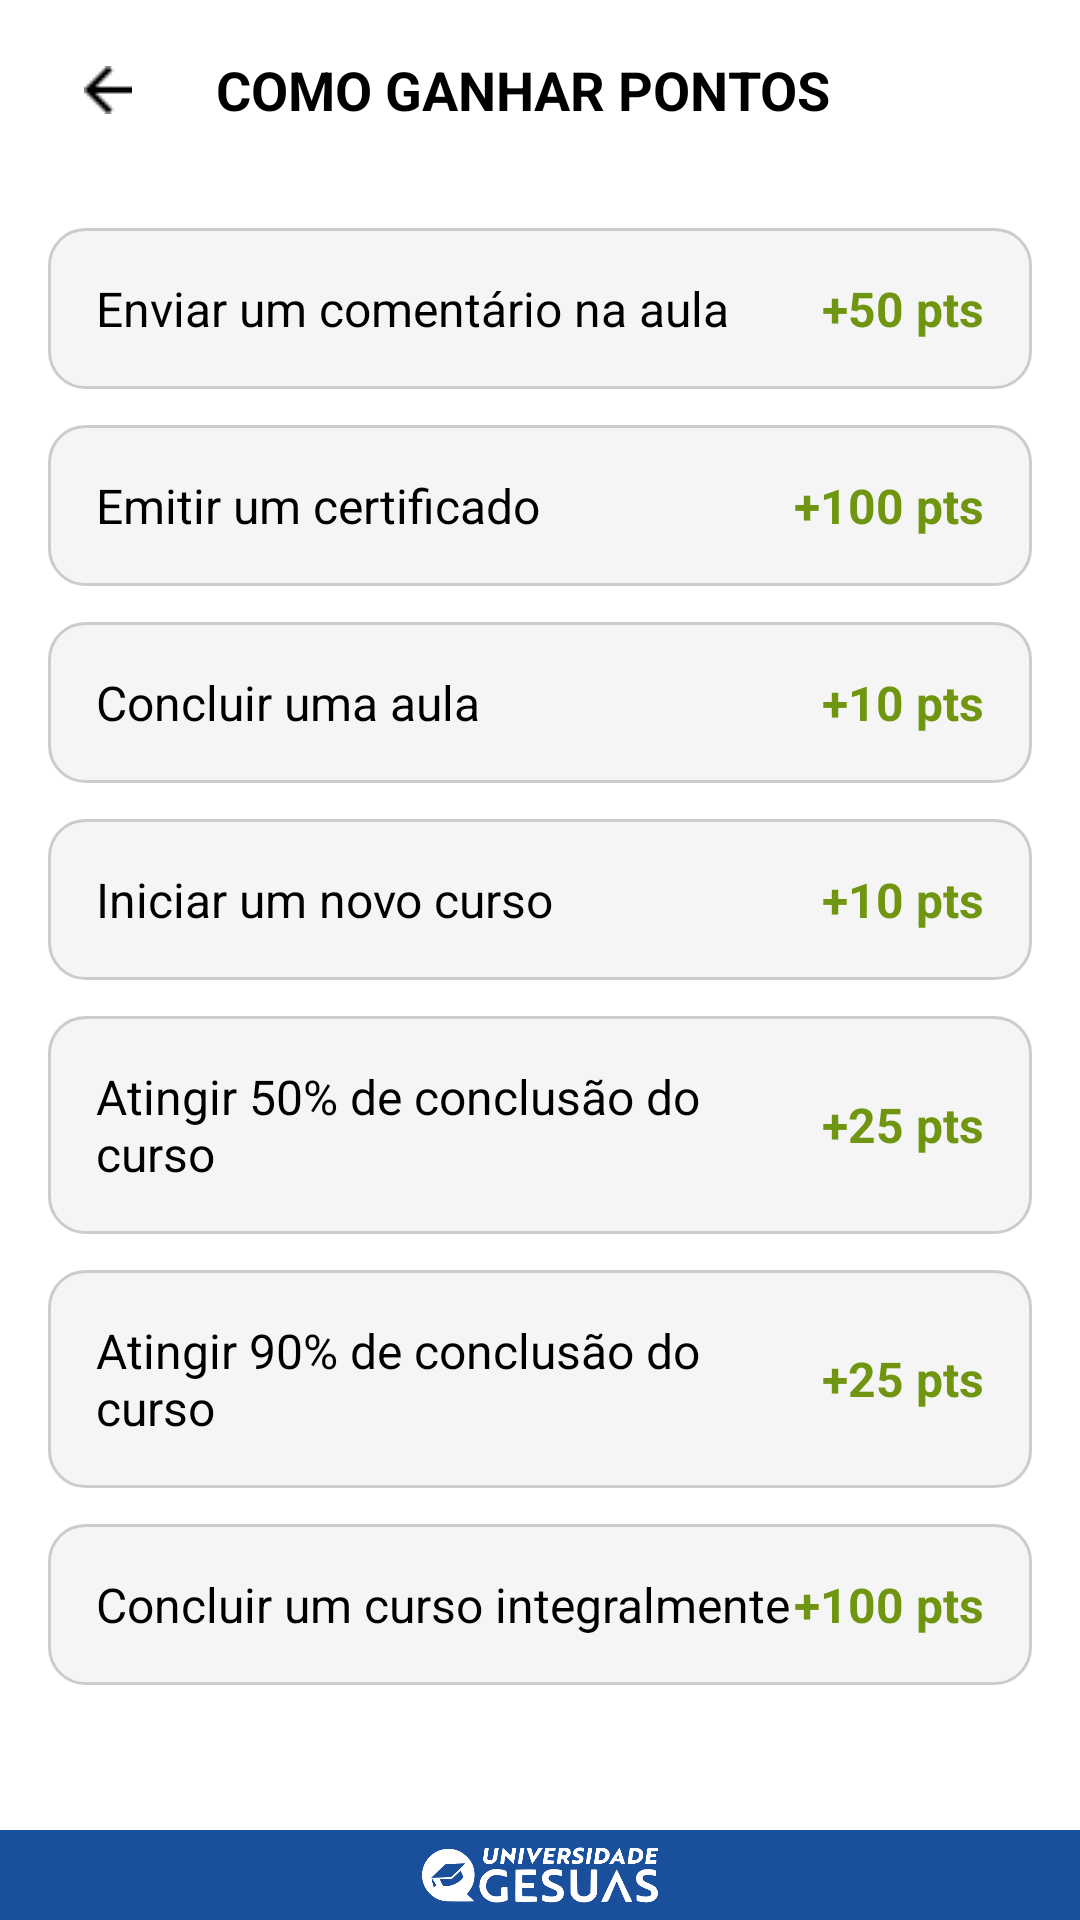

This screen was rendered from an Android layout file. Write that file and the resources it references.
<!-- AndroidManifest.xml: application theme Theme.UniversidadeGESUAS -->
<!-- res/layout/activity_metas.xml -->
<?xml version="1.0" encoding="utf-8"?>
<RelativeLayout xmlns:android="http://schemas.android.com/apk/res/android"
    xmlns:app="http://schemas.android.com/apk/res-auto"
    xmlns:tools="http://schemas.android.com/tools"
    android:id="@+id/main"
    android:layout_width="match_parent"
    android:layout_height="match_parent"
    android:background="@color/bgTela"
    tools:context=".MetasActivity">

    <LinearLayout
        android:id="@+id/barra_superior_post"
        android:layout_width="match_parent"
        android:layout_height="60dp"
        android:orientation="horizontal"
        android:gravity="center_vertical"
        android:paddingStart="16dp"
        android:paddingEnd="16dp"
        android:background="@color/bgBarra"
        android:layout_alignParentTop="true">

        <ImageButton
            android:id="@+id/voltar"
            android:layout_width="40dp"
            android:layout_height="40dp"
            android:src="@drawable/back_arrow"
            app:tint="@color/txtPrimary"
            android:background="?attr/selectableItemBackgroundBorderless"
            android:onClick="voltar"
            android:contentDescription="Voltar" />

        <TextView
            android:layout_width="wrap_content"
            android:layout_height="wrap_content"
            android:layout_marginStart="16dp"
            android:text="COMO GANHAR PONTOS"
            android:textStyle="bold"
            android:textSize="18sp"
            android:textColor="@color/txtPrimary" />
    </LinearLayout>

    <ScrollView
        android:layout_width="match_parent"
        android:layout_height="match_parent"
        android:layout_below="@id/barra_superior_post"
        android:layout_above="@id/barra_gesuas_rodape">

        <LinearLayout
            android:layout_width="match_parent"
            android:layout_height="wrap_content"
            android:orientation="vertical"
            android:padding="16dp">

            <LinearLayout
                android:layout_width="match_parent"
                android:layout_height="wrap_content"
                android:orientation="horizontal"
                android:gravity="center_vertical"
                android:background="@drawable/campo_texto"
                android:padding="16dp"
                android:layout_marginBottom="12dp">

                <TextView
                    android:layout_width="0dp"
                    android:layout_height="wrap_content"
                    android:layout_weight="1"
                    android:text="Enviar um comentário na aula"
                    android:textSize="16sp"
                    android:textColor="@color/txtPrimary" />

                <TextView
                    android:layout_width="wrap_content"
                    android:layout_height="wrap_content"
                    android:text="+50 pts"
                    android:textStyle="bold"
                    android:textSize="16sp"
                    android:textColor="@color/verde2" />
            </LinearLayout>

            <LinearLayout
                android:layout_width="match_parent"
                android:layout_height="wrap_content"
                android:orientation="horizontal"
                android:gravity="center_vertical"
                android:background="@drawable/campo_texto"
                android:padding="16dp"
                android:layout_marginBottom="12dp">

                <TextView
                    android:layout_width="0dp"
                    android:layout_height="wrap_content"
                    android:layout_weight="1"
                    android:text="Emitir um certificado"
                    android:textSize="16sp"
                    android:textColor="@color/txtPrimary" />

                <TextView
                    android:layout_width="wrap_content"
                    android:layout_height="wrap_content"
                    android:text="+100 pts"
                    android:textStyle="bold"
                    android:textSize="16sp"
                    android:textColor="@color/verde2" />
            </LinearLayout>

            <LinearLayout
                android:layout_width="match_parent"
                android:layout_height="wrap_content"
                android:orientation="horizontal"
                android:gravity="center_vertical"
                android:background="@drawable/campo_texto"
                android:padding="16dp"
                android:layout_marginBottom="12dp">

                <TextView
                    android:layout_width="0dp"
                    android:layout_height="wrap_content"
                    android:layout_weight="1"
                    android:text="Concluir uma aula"
                    android:textSize="16sp"
                    android:textColor="@color/txtPrimary" />

                <TextView
                    android:layout_width="wrap_content"
                    android:layout_height="wrap_content"
                    android:text="+10 pts"
                    android:textStyle="bold"
                    android:textSize="16sp"
                    android:textColor="@color/verde2" />
            </LinearLayout>

            <LinearLayout
                android:layout_width="match_parent"
                android:layout_height="wrap_content"
                android:orientation="horizontal"
                android:gravity="center_vertical"
                android:background="@drawable/campo_texto"
                android:padding="16dp"
                android:layout_marginBottom="12dp">

                <TextView
                    android:layout_width="0dp"
                    android:layout_height="wrap_content"
                    android:layout_weight="1"
                    android:text="Iniciar um novo curso"
                    android:textSize="16sp"
                    android:textColor="@color/txtPrimary" />

                <TextView
                    android:layout_width="wrap_content"
                    android:layout_height="wrap_content"
                    android:text="+10 pts"
                    android:textStyle="bold"
                    android:textSize="16sp"
                    android:textColor="@color/verde2" />
            </LinearLayout>

            <LinearLayout
                android:layout_width="match_parent"
                android:layout_height="wrap_content"
                android:orientation="horizontal"
                android:gravity="center_vertical"
                android:background="@drawable/campo_texto"
                android:padding="16dp"
                android:layout_marginBottom="12dp">

                <TextView
                    android:layout_width="0dp"
                    android:layout_height="wrap_content"
                    android:layout_weight="1"
                    android:text="Atingir 50% de conclusão do curso"
                    android:textSize="16sp"
                    android:textColor="@color/txtPrimary" />

                <TextView
                    android:layout_width="wrap_content"
                    android:layout_height="wrap_content"
                    android:text="+25 pts"
                    android:textStyle="bold"
                    android:textSize="16sp"
                    android:textColor="@color/verde2" />
            </LinearLayout>

            <LinearLayout
                android:layout_width="match_parent"
                android:layout_height="wrap_content"
                android:orientation="horizontal"
                android:gravity="center_vertical"
                android:background="@drawable/campo_texto"
                android:padding="16dp"
                android:layout_marginBottom="12dp">

                <TextView
                    android:layout_width="0dp"
                    android:layout_height="wrap_content"
                    android:layout_weight="1"
                    android:text="Atingir 90% de conclusão do curso"
                    android:textSize="16sp"
                    android:textColor="@color/txtPrimary" />

                <TextView
                    android:layout_width="wrap_content"
                    android:layout_height="wrap_content"
                    android:text="+25 pts"
                    android:textStyle="bold"
                    android:textSize="16sp"
                    android:textColor="@color/verde2" />
            </LinearLayout>

            <LinearLayout
                android:layout_width="match_parent"
                android:layout_height="wrap_content"
                android:orientation="horizontal"
                android:gravity="center_vertical"
                android:background="@drawable/campo_texto"
                android:padding="16dp"
                android:layout_marginBottom="12dp">

                <TextView
                    android:layout_width="0dp"
                    android:layout_height="wrap_content"
                    android:layout_weight="1"
                    android:text="Concluir um curso integralmente"
                    android:textSize="16sp"
                    android:textColor="@color/txtPrimary" />

                <TextView
                    android:layout_width="wrap_content"
                    android:layout_height="wrap_content"
                    android:text="+100 pts"
                    android:textStyle="bold"
                    android:textSize="16sp"
                    android:textColor="@color/verde2" />
            </LinearLayout>

        </LinearLayout>
    </ScrollView>

    <LinearLayout
        android:id="@+id/barra_gesuas_rodape"
        android:layout_width="match_parent"
        android:layout_height="30dp"
        android:background="@color/azul"
        android:gravity="center"
        android:layout_alignParentBottom="true">

        <ImageView
            android:layout_width="90dp"
            android:layout_height="36dp"
            android:src="@drawable/logo_universidade_gesuas_branca"
            android:contentDescription="Logo GESUAS" />
    </LinearLayout>

</RelativeLayout>
<!-- resources referenced by this layout -->
<resources>
  <color name="azul">#1A4F9B</color>
  <color name="bgBarra">#FFFFFF</color>
  <color name="bgTela">#FFFFFF</color>
  <color name="txtPrimary">#000000</color>
  <color name="verde2">#709611</color>
  <!-- drawable back_arrow: png bitmap (drawable, 307 bytes) -->
  <!-- drawable campo_texto (drawable) -->
  <?xml version="1.0" encoding="utf-8"?>
  <shape xmlns:android="http://schemas.android.com/apk/res/android">
      <solid android:color="@color/bgInput" />
  
      <stroke
          android:width="1dp"
          android:color="@color/bordaInput" />
  
      <corners android:radius="12dp" />
  
      <padding
          android:left="15dp"
          android:right="15dp"
          android:top="10dp"
          android:bottom="10dp" />
  </shape>
  <!-- drawable logo_universidade_gesuas_branca: png bitmap (drawable, 16368 bytes) -->
  <style name="Theme.UniversidadeGESUAS" parent="Base.Theme.UniversidadeGESUAS" />
  <color name="bgInput">#F5F5F5</color>
  <color name="bordaInput">#CCCCCC</color>
  <style name="Base.Theme.UniversidadeGESUAS" parent="Theme.Material3.DayNight.NoActionBar">
          
          
      </style>
</resources>
